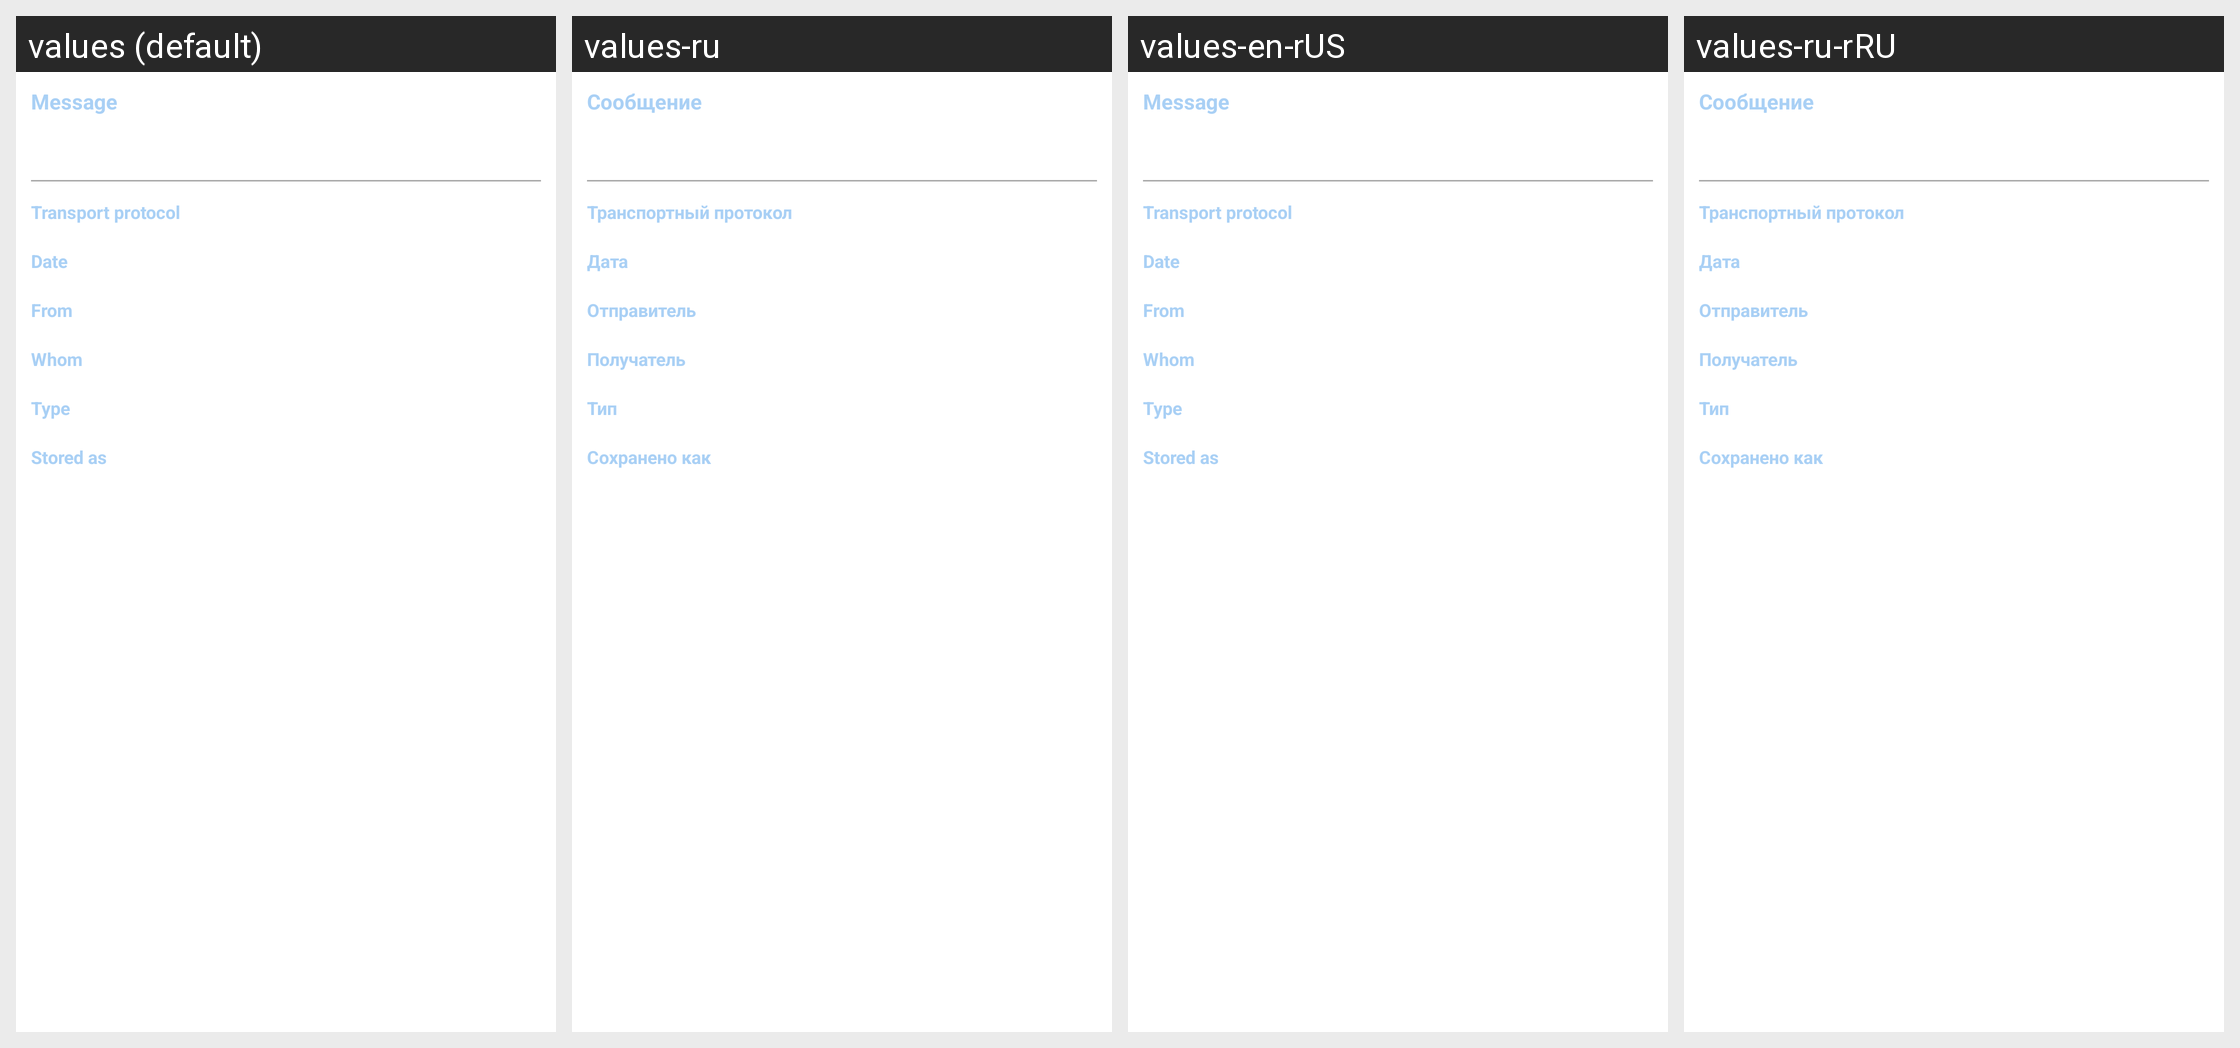

The Android screen above is rendered under several locales of the same app. Produce the string resources it draws, with the default and per-locale values.
Android screen res/layout/message_details_layout.xml rendered under 4 locales, left to right: values (default), values-ru, values-en-rUS, values-ru-rRU. Device: Nexus 5 (rendered at 1080×1920; each locale shown at half size, 540×960, under a caption strip naming it); theme Theme.Sherlock.
Other locales in the repository, not shown: values-ua.
Strings drawn on this screen, with the default value and each locale's value (text and hints the layout hard-codes, and strings that could not be matched under every locale, appear in the picture but are not listed):

body
  values: Message
  values-ru: Сообщение
  values-en-rUS: Message  [not translated; the default value is used]
  values-ru-rRU: Сообщение  [from values-ru]

transport
  values: Transport protocol
  values-ru: Транспортный протокол
  values-en-rUS: Transport protocol  [not translated; the default value is used]
  values-ru-rRU: Транспортный протокол  [from values-ru]

date
  values: Date
  values-ru: Дата
  values-en-rUS: Date  [not translated; the default value is used]
  values-ru-rRU: Дата  [from values-ru]

from
  values: From
  values-ru: Отправитель
  values-en-rUS: From  [not translated; the default value is used]
  values-ru-rRU: Отправитель  [from values-ru]

whom
  values: Whom
  values-ru: Получатель
  values-en-rUS: Whom  [not translated; the default value is used]
  values-ru-rRU: Получатель  [from values-ru]

type
  values: Type
  values-ru: Тип
  values-en-rUS: Type  [not translated; the default value is used]
  values-ru-rRU: Тип  [from values-ru]

storedBody
  values: Stored as
  values-ru: Сохранено как
  values-en-rUS: Stored as  [not translated; the default value is used]
  values-ru-rRU: Сохранено как  [from values-ru]
